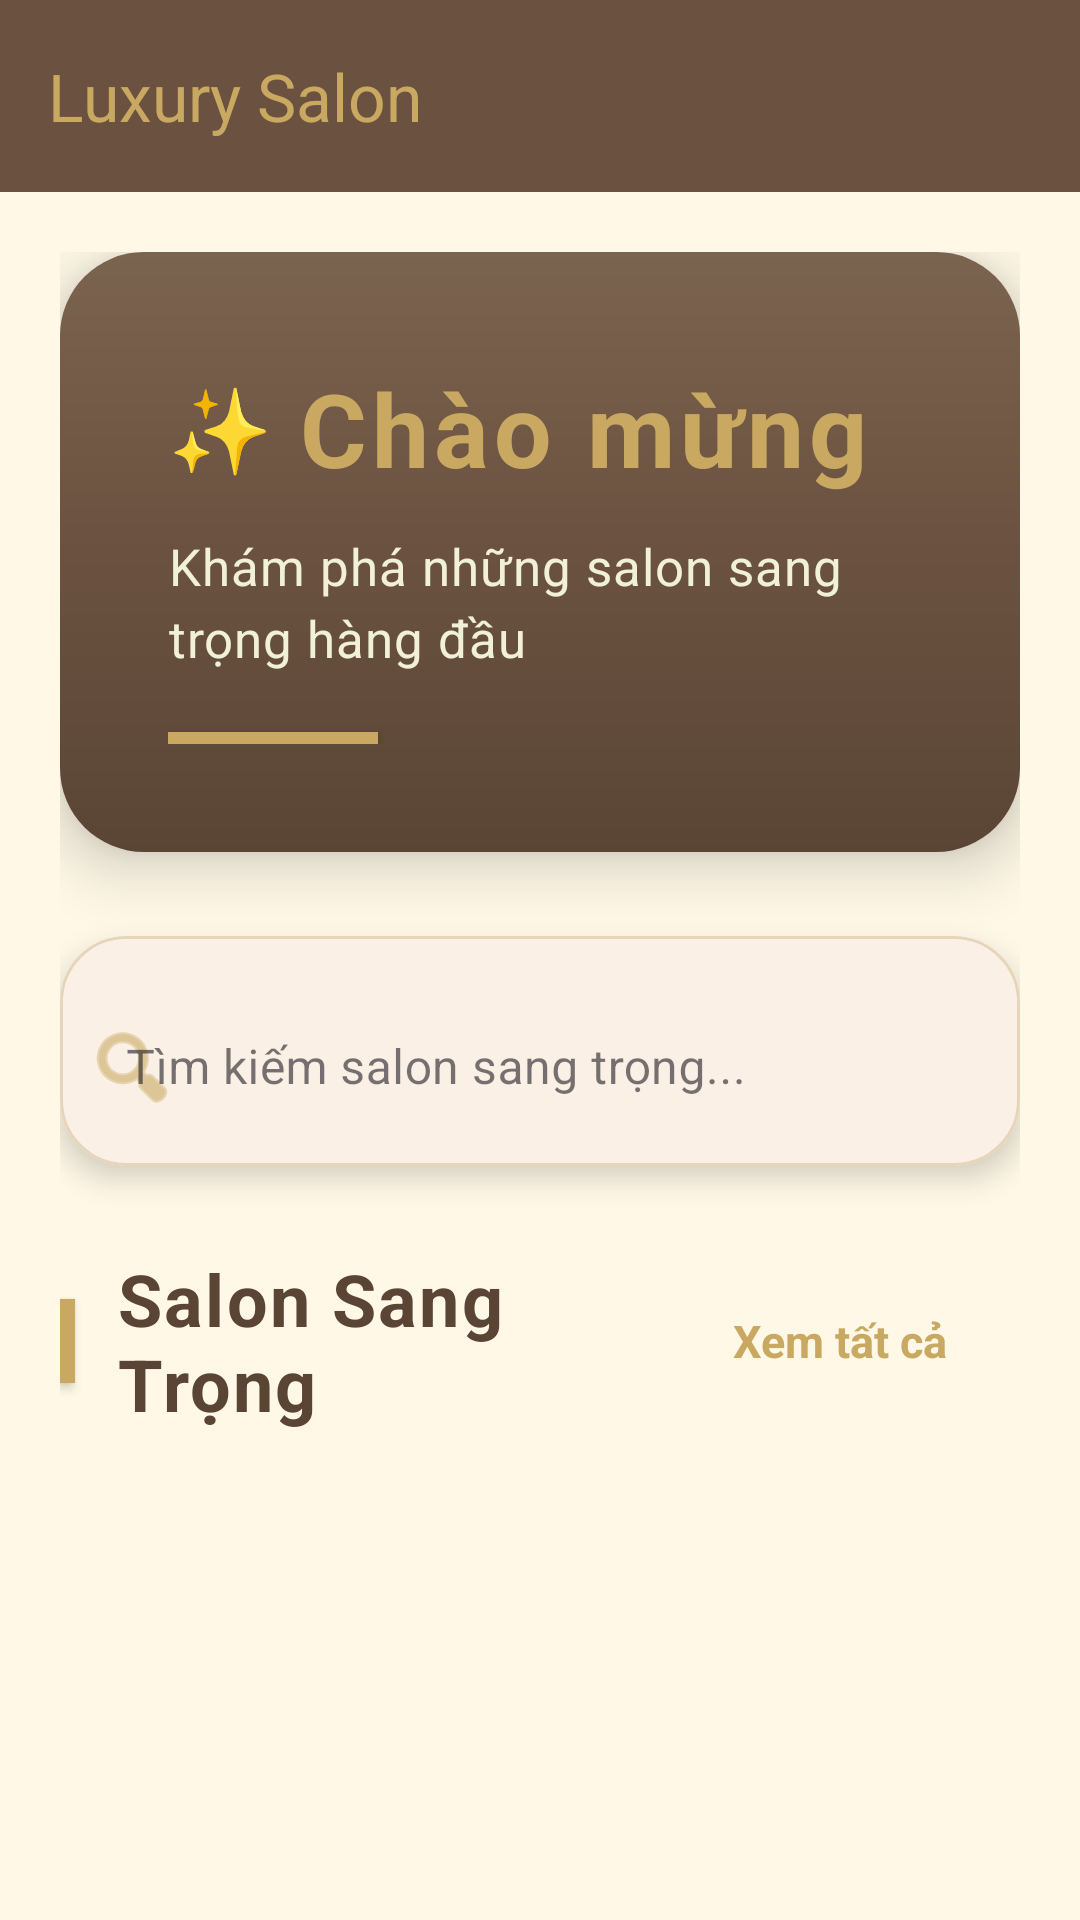

Android layout source for this screen:
<!-- AndroidManifest.xml: application theme Theme.PRM_BE -->
<!-- res/layout/activity_home.xml -->
<?xml version="1.0" encoding="utf-8"?>
<androidx.coordinatorlayout.widget.CoordinatorLayout xmlns:android="http://schemas.android.com/apk/res/android"
    xmlns:app="http://schemas.android.com/apk/res-auto"
    xmlns:tools="http://schemas.android.com/tools"
    android:layout_width="match_parent"
    android:layout_height="match_parent"
    android:background="@color/background_cream"
    tools:context=".ui.discovery.HomeActivity">

    <com.google.android.material.appbar.AppBarLayout
        android:layout_width="match_parent"
        android:layout_height="wrap_content"
        android:theme="@style/ThemeOverlay.AppCompat.Dark.ActionBar"
        android:background="@color/primary"
        app:elevation="0dp">

        <com.google.android.material.appbar.MaterialToolbar
            android:id="@+id/toolbar"
            android:layout_width="match_parent"
            android:layout_height="?attr/actionBarSize"
            android:background="@color/primary"
            android:elevation="8dp"
            app:title="Luxury Salon"
            app:titleTextColor="@color/gold"
            app:navigationIconTint="@color/gold" />

    </com.google.android.material.appbar.AppBarLayout>

    <androidx.core.widget.NestedScrollView
        android:layout_width="match_parent"
        android:layout_height="match_parent"
        android:fillViewport="true"
        app:layout_behavior="@string/appbar_scrolling_view_behavior">

        <LinearLayout
            android:layout_width="match_parent"
            android:layout_height="wrap_content"
            android:orientation="vertical"
            android:padding="20dp">

            
            <com.google.android.material.card.MaterialCardView
                android:layout_width="match_parent"
                android:layout_height="wrap_content"
                android:layout_marginBottom="28dp"
                app:cardCornerRadius="28dp"
                app:cardElevation="12dp"
                app:strokeWidth="0dp"
                app:cardBackgroundColor="@android:color/transparent">

                <FrameLayout
                    android:layout_width="match_parent"
                    android:layout_height="wrap_content"
                    android:background="@drawable/gradient_luxury_welcome"
                    android:padding="36dp">

                    <LinearLayout
                        android:layout_width="match_parent"
                        android:layout_height="wrap_content"
                        android:orientation="vertical">

                        
                        <LinearLayout
                            android:layout_width="wrap_content"
                            android:layout_height="wrap_content"
                            android:orientation="horizontal"
                            android:gravity="center_vertical"
                            android:layout_marginBottom="12dp">

                            <TextView
                                android:layout_width="wrap_content"
                                android:layout_height="wrap_content"
                                android:text="✨"
                                android:textSize="28sp" />

                            <TextView
                                android:layout_width="wrap_content"
                                android:layout_height="wrap_content"
                                android:text="Chào mừng"
                                android:textColor="@color/gold"
                                android:textSize="34sp"
                                android:textStyle="bold"
                                android:letterSpacing="0.05"
                                android:layout_marginStart="8dp" />

                        </LinearLayout>

                        <TextView
                            android:layout_width="wrap_content"
                            android:layout_height="wrap_content"
                            android:text="Khám phá những salon sang trọng hàng đầu"
                            android:textColor="@color/text_cream"
                            android:textSize="17sp"
                            android:alpha="0.98"
                            android:letterSpacing="0.02"
                            android:lineSpacingMultiplier="1.2" />

                        
                        <View
                            android:layout_width="70dp"
                            android:layout_height="4dp"
                            android:layout_marginTop="20dp"
                            android:background="@color/gold"
                            android:elevation="2dp" />

                    </LinearLayout>

                </FrameLayout>

            </com.google.android.material.card.MaterialCardView>

            
            <com.google.android.material.card.MaterialCardView
                android:layout_width="match_parent"
                android:layout_height="wrap_content"
                android:layout_marginBottom="28dp"
                app:cardCornerRadius="22dp"
                app:cardElevation="6dp"
                app:strokeWidth="1dp"
                app:strokeColor="@color/beige"
                app:cardBackgroundColor="@color/card_background_cream">

                <com.google.android.material.textfield.TextInputLayout
                    android:layout_width="match_parent"
                    android:layout_height="wrap_content"
                    android:hint="Tìm kiếm salon sang trọng..."
                    app:boxStrokeWidth="0dp"
                    app:boxStrokeWidthFocused="0dp"
                    app:startIconDrawable="@android:drawable/ic_menu_search"
                    app:startIconTint="@color/gold"
                    app:hintTextColor="@color/text_secondary"
                    app:boxBackgroundMode="none"
                    style="@style/Widget.MaterialComponents.TextInputLayout.FilledBox">

                    <com.google.android.material.textfield.TextInputEditText
                        android:id="@+id/edtSearch"
                        android:layout_width="match_parent"
                        android:layout_height="wrap_content"
                        android:padding="22dp"
                        android:textColor="@color/text_primary"
                        android:textColorHint="@color/text_hint"
                        android:textSize="16sp" />

                </com.google.android.material.textfield.TextInputLayout>

            </com.google.android.material.card.MaterialCardView>

            
            <LinearLayout
                android:layout_width="match_parent"
                android:layout_height="wrap_content"
                android:layout_marginBottom="22dp"
                android:orientation="horizontal"
                android:gravity="center_vertical">

                
                <View
                    android:layout_width="5dp"
                    android:layout_height="28dp"
                    android:background="@color/gold"
                    android:layout_marginEnd="14dp"
                    android:elevation="2dp" />

                <TextView
                    android:id="@+id/tvSectionTitle"
                    android:layout_width="0dp"
                    android:layout_height="wrap_content"
                    android:layout_weight="1"
                    android:text="Salon Sang Trọng"
                    android:textColor="@color/text_primary"
                    android:textSize="24sp"
                    android:textStyle="bold"
                    android:letterSpacing="0.03" />

                <TextView
                    android:id="@+id/tvViewAll"
                    android:layout_width="wrap_content"
                    android:layout_height="wrap_content"
                    android:text="Xem tất cả"
                    android:textColor="@color/gold"
                    android:textSize="15sp"
                    android:textStyle="bold"
                    android:paddingStart="16dp"
                    android:paddingEnd="16dp"
                    android:paddingTop="10dp"
                    android:paddingBottom="10dp"
                    android:minWidth="120dp"
                    android:minHeight="44dp"
                    android:gravity="center"
                    android:clickable="true"
                    android:focusable="true"
                    android:focusableInTouchMode="true"
                    android:background="@drawable/view_all_ripple" />

            </LinearLayout>

            
            <androidx.recyclerview.widget.RecyclerView
                android:id="@+id/rvSalons"
                android:layout_width="match_parent"
                android:layout_height="wrap_content"
                android:nestedScrollingEnabled="false" />

            
            <LinearLayout
                android:id="@+id/llEmptyState"
                android:layout_width="match_parent"
                android:layout_height="wrap_content"
                android:layout_marginTop="60dp"
                android:gravity="center"
                android:orientation="vertical"
                android:visibility="gone">

                <ImageView
                    android:layout_width="140dp"
                    android:layout_height="140dp"
                    android:src="@android:drawable/ic_menu_search"
                    android:tint="@color/gold"
                    android:alpha="0.25" />

                <TextView
                    android:layout_width="wrap_content"
                    android:layout_height="wrap_content"
                    android:layout_marginTop="24dp"
                    android:text="Không tìm thấy salon nào"
                    android:textColor="@color/text_secondary"
                    android:textSize="18sp"
                    android:textStyle="bold" />

                <TextView
                    android:layout_width="wrap_content"
                    android:layout_height="wrap_content"
                    android:layout_marginTop="8dp"
                    android:text="Thử tìm kiếm với từ khóa khác"
                    android:textColor="@color/text_hint"
                    android:textSize="14sp" />

            </LinearLayout>

        </LinearLayout>

    </androidx.core.widget.NestedScrollView>

</androidx.coordinatorlayout.widget.CoordinatorLayout>
<!-- resources referenced by this layout -->
<resources>
  <color name="background_cream">#FFF8E7</color>
  <color name="beige">#E6D5B8</color>
  <color name="card_background_cream">#FAF0E6</color>
  <color name="gold">#C9A961</color>
  <color name="primary">#6B5240</color>
  <color name="text_cream">#F5F5DC</color>
  <color name="text_hint">#8B7A6B</color>
  <color name="text_primary">#5A4535</color>
  <color name="text_secondary">#6B5240</color>
  <!-- drawable gradient_luxury_welcome (drawable) -->
  <?xml version="1.0" encoding="utf-8"?>
  <shape xmlns:android="http://schemas.android.com/apk/res/android"
      android:shape="rectangle">
      <gradient
          android:angle="145"
          android:startColor="#7A634F"
          android:centerColor="#6B5240"
          android:endColor="#5A4535"
          android:type="linear" />
  </shape>
  <!-- drawable view_all_ripple (drawable) -->
  <?xml version="1.0" encoding="utf-8"?>
  <ripple xmlns:android="http://schemas.android.com/apk/res/android"
      android:color="#C9A96140">
      <item android:id="@android:id/background">
          <shape android:shape="rectangle">
              <solid android:color="@android:color/transparent" />
              <corners android:radius="8dp" />
          </shape>
      </item>
  </ripple>
  <style name="Theme.PRM_BE" parent="Base.Theme.PRM_BE" />
  <style name="Base.Theme.PRM_BE" parent="Theme.Material3.DayNight.NoActionBar">
          
          <item name="colorPrimary">@color/purple_500</item>
          <item name="colorPrimaryVariant">@color/purple_700</item>
          <item name="colorOnPrimary">@color/white</item>
      </style>
  <color name="white">#FFFFFF</color>
  <!-- not gathered from this repository: default colours our renderer supplied (Android Studio template values) -->
  <color name="purple_500">#FF6200EE</color>
  <color name="purple_700">#FF3700B3</color>
</resources>
